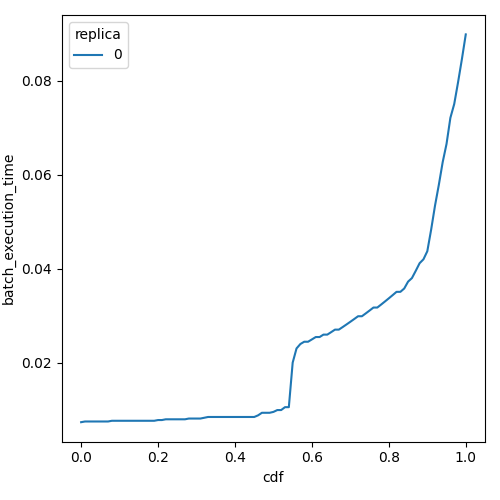

Data behind this chart, as committed beside it:
cdf, batch_execution_time, replica
0.0, 0.007371, 0
0.01, 0.00752, 0
0.02, 0.00752, 0
0.03, 0.00752, 0
0.04, 0.00752, 0
0.05, 0.00752, 0
0.06, 0.00752, 0
0.07, 0.00752, 0
0.08, 0.007672, 0
0.09, 0.007672, 0
0.1, 0.007672, 0
0.11, 0.007672, 0
0.12, 0.007672, 0
0.13, 0.007672, 0
0.14, 0.007672, 0
0.15, 0.007672, 0
0.16, 0.007672, 0
0.17, 0.007672, 0
0.18, 0.007672, 0
0.19, 0.007672, 0
0.2, 0.007827, 0
0.21, 0.007827, 0
0.22, 0.007985, 0
0.23, 0.007985, 0
0.24, 0.007985, 0
0.25, 0.007985, 0
0.26, 0.007985, 0
0.27, 0.007985, 0
0.28, 0.008146, 0
0.29, 0.008146, 0
0.3, 0.008146, 0
0.31, 0.008146, 0
0.32, 0.008311, 0
0.33, 0.008479, 0
0.34, 0.008479, 0
0.35, 0.008479, 0
0.36, 0.008479, 0
0.37, 0.008479, 0
0.38, 0.008479, 0
0.39, 0.008479, 0
0.4, 0.008479, 0
0.41, 0.008479, 0
0.42, 0.008479, 0
0.43, 0.008479, 0
0.44, 0.008479, 0
0.45, 0.008479, 0
0.46, 0.008825, 0
0.47, 0.00937, 0
0.48, 0.00937, 0
0.49, 0.00937, 0
0.5, 0.00956, 0
0.51, 0.00995, 0
0.52, 0.00995, 0
0.53, 0.01057, 0
0.54, 0.01057, 0
0.55, 0.02004, 0
0.56, 0.02305, 0
0.57, 0.02399, 0
0.58, 0.02447, 0
0.59, 0.02447, 0
... 41 more rows
